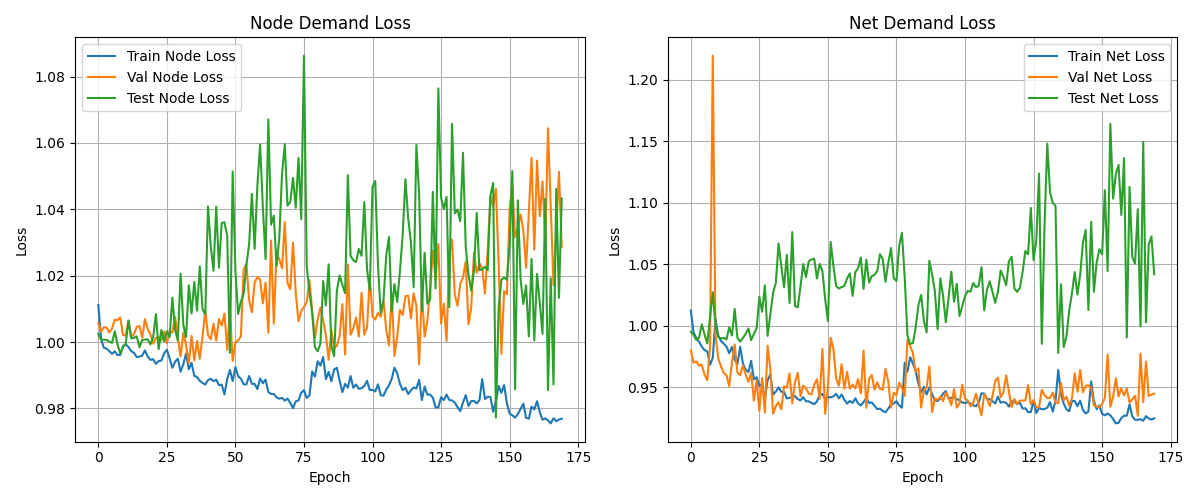

The data file committed next to this chart (first rows):
epoch, node_train_loss, net_train_loss, node_val_loss, net_val_loss, node_test_loss, net_test_loss
0, 1.011, 1.012, 1.006, 0.9798, 1.002, 0.9951
1, 1.001, 0.9948, 1.003, 0.9701, 1.001, 0.9926
2, 0.9983, 0.9899, 1.004, 0.9711, 1.001, 0.9885
3, 0.998, 0.9871, 1.004, 0.9677, 1.001, 0.9904
4, 0.9973, 0.983, 1.003, 0.9684, 1, 1.001
5, 0.9964, 0.9802, 1.004, 0.9603, 0.9997, 0.993
6, 0.9972, 0.9792, 1.007, 0.9558, 1.003, 0.9857
7, 0.9961, 0.9682, 1.007, 0.9824, 0.9993, 1.007
8, 0.9961, 0.974, 1.007, 1.219, 0.9965, 1.027
9, 0.9987, 1.005, 1.002, 0.9927, 0.9985, 1
10, 0.9993, 0.9921, 1.002, 0.9735, 0.9995, 0.9909
11, 0.9985, 0.9877, 1.006, 0.9671, 1.006, 0.9897
12, 0.9972, 0.9855, 1.002, 0.9616, 1.001, 0.9901
13, 0.9967, 0.9832, 1.002, 0.96, 1.001, 0.989
14, 0.9955, 0.9777, 1.005, 0.951, 1.002, 0.9988
15, 0.9956, 0.9827, 1.005, 0.9704, 0.9984, 0.9922
16, 0.9959, 0.9725, 1.001, 0.9848, 1.001, 1.014
17, 0.9975, 0.969, 1.007, 0.9618, 1.001, 0.9901
18, 0.9957, 0.983, 1.004, 0.9599, 1.001, 0.9872
19, 0.9946, 0.9694, 1.002, 0.968, 0.9993, 0.9901
20, 0.9948, 0.9643, 0.9995, 0.9604, 1.001, 0.9935
21, 0.9934, 0.9625, 1.001, 0.9545, 1.008, 0.9978
22, 0.9943, 0.9716, 1.002, 0.9619, 0.9979, 0.9884
23, 0.9944, 0.9566, 1, 0.9392, 1.004, 0.9934
24, 0.9966, 0.9582, 1.003, 0.9555, 1, 0.998
25, 0.9977, 0.9512, 0.9996, 0.9309, 1.003, 1.023
26, 0.995, 0.9529, 1.003, 0.9576, 1.001, 1.011
27, 0.9922, 0.9407, 1.003, 0.9296, 1.013, 1.033
28, 0.994, 0.9557, 1.008, 0.9839, 1.004, 0.9918
29, 0.995, 0.9605, 1.001, 0.9645, 1, 1.009
30, 0.991, 0.9442, 0.9957, 0.9286, 1.021, 1.027
31, 0.9933, 0.9465, 1.003, 0.9349, 1.005, 1.035
32, 0.9965, 0.9499, 0.999, 0.938, 1.002, 1.067
33, 0.9918, 0.9463, 0.9936, 0.9322, 1.017, 1.048
34, 0.9937, 0.9464, 1.002, 0.9506, 1.009, 1.031
35, 0.9898, 0.941, 0.9944, 0.9497, 1.018, 1.058
36, 0.9894, 0.9415, 1, 0.9613, 1.009, 1.018
37, 0.9883, 0.9416, 0.9949, 0.9371, 1.023, 1.076
38, 0.9876, 0.9429, 1.002, 0.954, 1.01, 1.016
39, 0.9872, 0.9404, 1.01, 0.9618, 1.008, 1.015
40, 0.9885, 0.9394, 1.002, 0.9428, 1.041, 1.032
41, 0.9889, 0.942, 1.001, 0.9514, 1.029, 1.05
42, 0.9882, 0.9386, 1.005, 0.9493, 1.021, 1.04
43, 0.9886, 0.9387, 1, 0.9449, 1.041, 1.052
44, 0.987, 0.9373, 1.007, 0.9443, 1.022, 1.054
45, 0.9872, 0.9364, 1.005, 0.9522, 1.036, 1.054
46, 0.9842, 0.9386, 1.009, 0.9565, 1.036, 1.038
47, 0.9888, 0.9438, 0.9977, 0.9407, 1.032, 1.05
48, 0.9916, 0.9447, 1.01, 0.9812, 0.9967, 1.044
49, 0.9882, 0.9404, 0.9943, 0.9285, 1.051, 1.021
50, 0.9924, 0.9421, 1, 0.9503, 1.021, 1.004
51, 0.9897, 0.9419, 1, 0.9904, 1.008, 1.068
52, 0.9889, 0.9426, 1.002, 0.9813, 1.012, 1.049
53, 0.9872, 0.9448, 1.022, 0.9573, 1.015, 1.032
54, 0.9872, 0.941, 1.023, 0.9513, 1.023, 1.03
55, 0.9898, 0.9442, 1.013, 0.9687, 1.03, 1.032
56, 0.9874, 0.9398, 1.009, 0.949, 1.045, 1.032
57, 0.9874, 0.9368, 1.018, 0.9627, 1.028, 1.039
58, 0.9858, 0.939, 1.02, 0.9488, 1.047, 1.043
59, 0.989, 0.9374, 1.019, 0.9522, 1.06, 1.024
... 110 more rows
